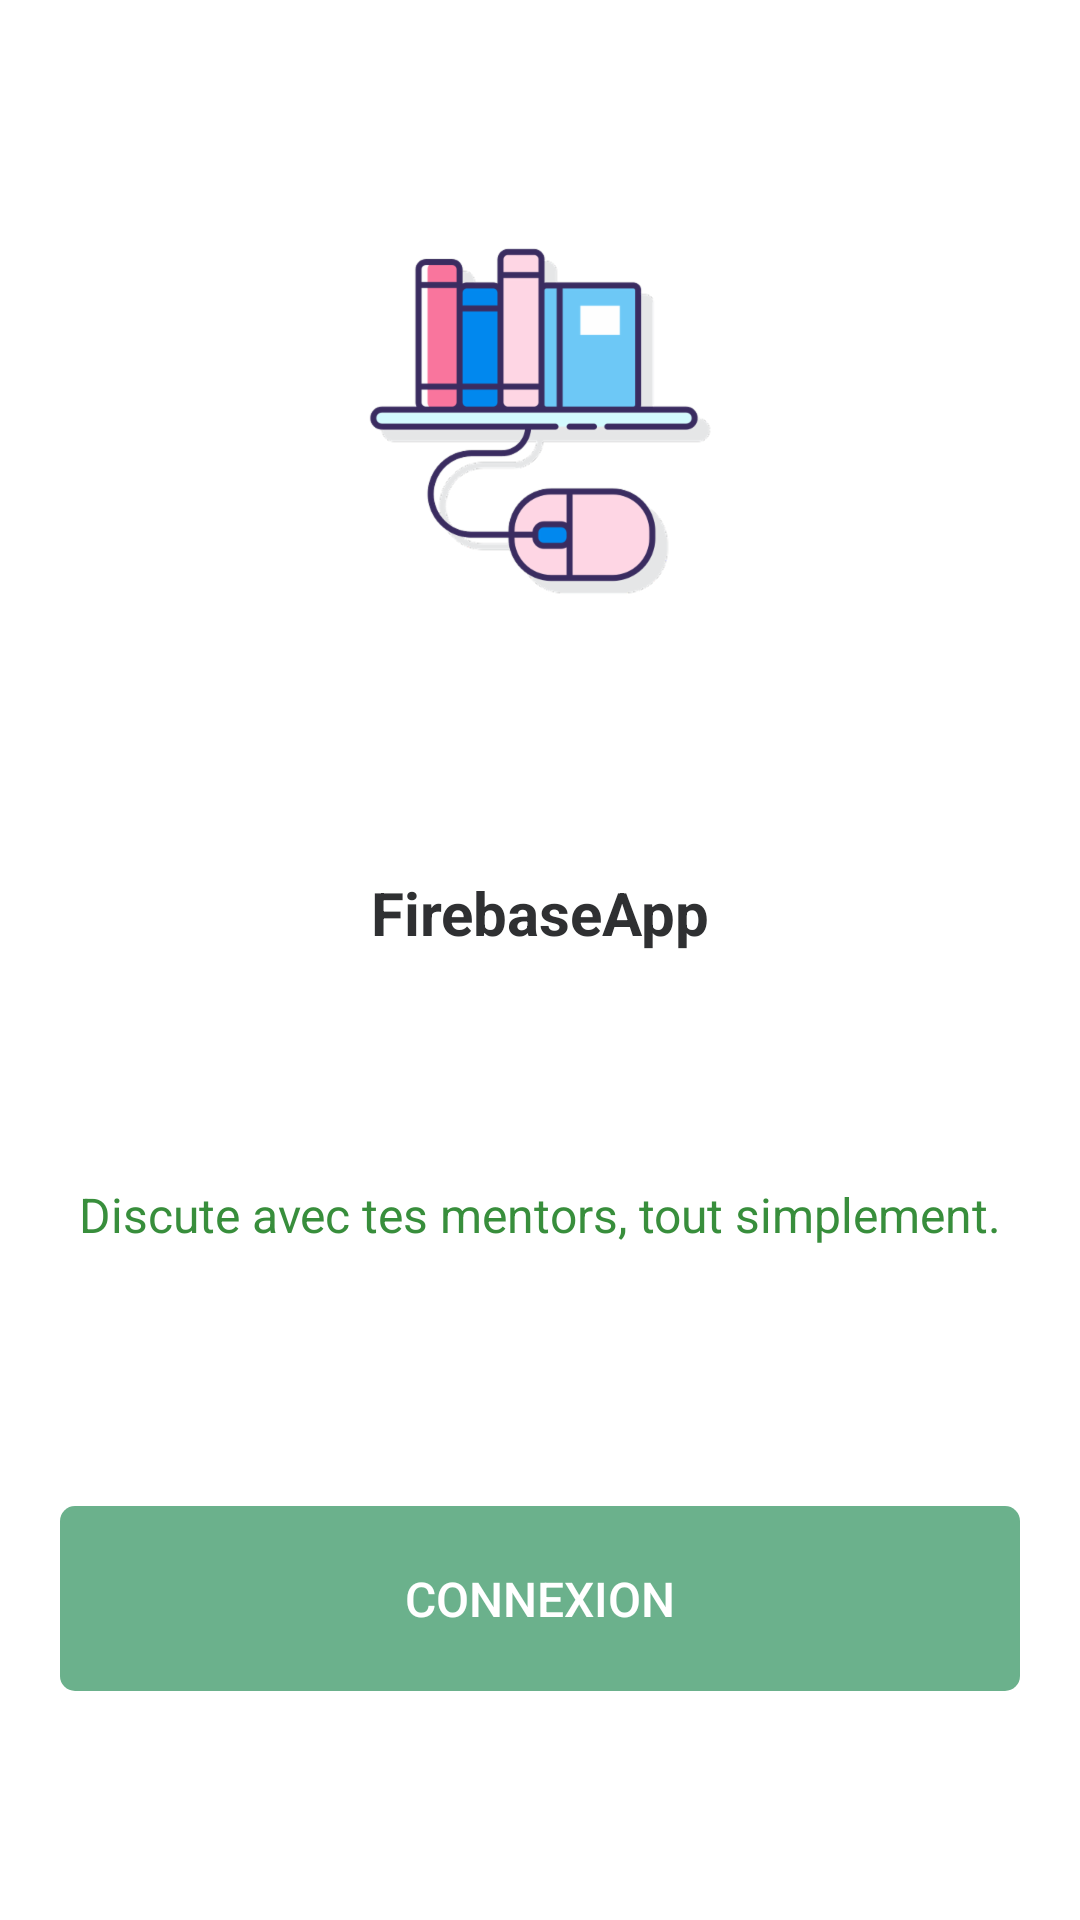

Here is an Android app screen rendered from its layout file. Give the layout XML and the strings, colors and styles it references.
<!-- AndroidManifest.xml: application theme AppTheme -->
<!-- res/layout/activity_main.xml -->
<?xml version="1.0" encoding="utf-8"?>
<androidx.constraintlayout.widget.ConstraintLayout xmlns:android="http://schemas.android.com/apk/res/android"
        xmlns:app="http://schemas.android.com/apk/res-auto"
        xmlns:tools="http://schemas.android.com/tools"
        android:id="@+id/main_activity_coordinator_layout"
        android:layout_width="match_parent"
        android:layout_height="match_parent"
        tools:context="com.example.firebaseapp.MainActivity">

    
    <androidx.appcompat.widget.AppCompatImageView
            android:id="@+id/appCompatImageView"
            android:layout_width="match_parent"
            android:layout_height="match_parent"
            android:background="#ffffff"
            android:scaleType="centerCrop"
            app:layout_constraintBottom_toBottomOf="parent"
            app:layout_constraintLeft_toLeftOf="parent"
            app:layout_constraintRight_toRightOf="parent"
            app:layout_constraintTop_toTopOf="parent" />


    

    
    <ImageView
            android:id="@+id/main_logo"
            android:layout_width="wrap_content"
            android:layout_height="wrap_content"
            android:layout_margin="@dimen/default_large_margin"
            android:background="@drawable/ic_digital_library"
            app:layout_constraintBottom_toTopOf="@+id/main_title"
            app:layout_constraintLeft_toLeftOf="parent"
            app:layout_constraintRight_toRightOf="parent"
            app:layout_constraintTop_toTopOf="parent" />

    <TextView
            android:id="@+id/main_title"
            android:layout_width="wrap_content"
            android:layout_height="wrap_content"
            android:layout_margin="@dimen/default_margin"
            android:text="@string/app_name"
            android:textColor="#2f3032"
            android:textSize="@dimen/default_title_size"
            android:textStyle="bold"
            app:fontFamily="@font/corben_regular"
            app:layout_constraintBottom_toTopOf="@+id/main_texte"
            app:layout_constraintEnd_toEndOf="@+id/main_logo"
            app:layout_constraintStart_toStartOf="@+id/main_logo"
            app:layout_constraintTop_toBottomOf="@+id/main_logo" />

    
    <TextView
            android:id="@+id/main_texte"
            android:layout_width="wrap_content"
            android:layout_height="wrap_content"
            android:layout_margin="@dimen/default_margin"
            android:text="@string/main_activity_description"
            android:textColor="@color/colorPrimaryDark"
            android:textSize="@dimen/default_text_size"
            app:layout_constraintBottom_toTopOf="@+id/main_activity_button_login"
            app:layout_constraintEnd_toEndOf="@+id/main_title"
            app:layout_constraintStart_toStartOf="@+id/main_title"
            app:layout_constraintTop_toBottomOf="@+id/main_title" />

    
    <Button
            android:id="@+id/main_activity_button_login"
            style="?android:attr/borderlessButtonStyle"
            android:layout_width="match_parent"
            android:layout_height="wrap_content"
            android:layout_margin="@dimen/default_large_margin"
            android:background="@drawable/button_radius_primary_color"
            android:padding="@dimen/default_large_margin"
            android:text="@string/login"
            android:textColor="#fff"
            android:textSize="@dimen/default_text_size"
            app:layout_constraintBottom_toBottomOf="parent"
            app:layout_constraintLeft_toLeftOf="parent"
            app:layout_constraintRight_toRightOf="parent"
            app:layout_constraintTop_toBottomOf="@+id/main_texte" />

    
    

</androidx.constraintlayout.widget.ConstraintLayout>
<!-- resources referenced by this layout -->
<resources>
  <color name="colorPrimaryDark">#388E3C</color>
  <dimen name="default_large_margin">20dip</dimen>
  <dimen name="default_margin">10dip</dimen>
  <dimen name="default_text_size">16sp</dimen>
  <dimen name="default_title_size">20sp</dimen>
  <!-- drawable button_radius_primary_color (drawable) -->
  <?xml version="1.0" encoding="utf-8"?>
  <shape xmlns:android="http://schemas.android.com/apk/res/android"
         android:shape="rectangle" android:padding="10dp">
      
      <solid android:color="@color/colorGreen"/>
      <corners android:radius="5dp"/>
  </shape>
  <!-- drawable ic_digital_library: png bitmap (drawable-hdpi, 13141 bytes) -->
  <string name="app_name">FirebaseApp</string>
  <string name="chat_with_mentor">Discute avec un mentor</string>
  <string name="login">Connexion</string>
  <string name="main_activity_description">Discute avec tes mentors, tout simplement.</string>
  <style name="AppTheme" parent="Theme.AppCompat.Light.DarkActionBar">
          
          <item name="colorPrimary">@color/colorPrimary</item>
          <item name="colorPrimaryDark">@color/colorPrimaryDark</item>
          <item name="colorAccent">@color/colorAccent</item>
      </style>
  <color name="colorGreen">#6BB18C</color>
  <color name="colorPrimary">#4CAF50</color>
  <color name="colorAccent">#FFA000</color>
</resources>
